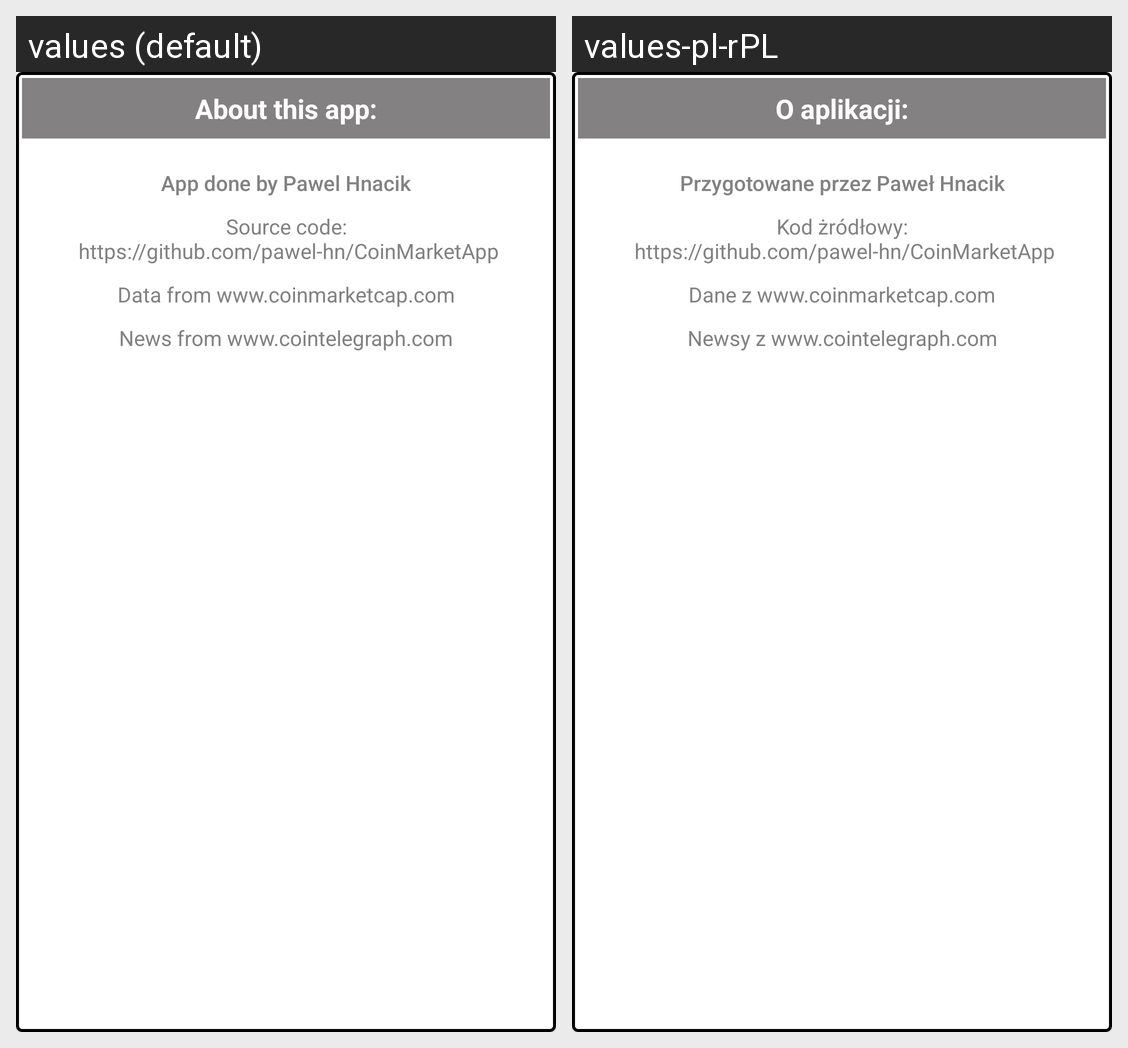

The Android screen above is rendered under two locales of the same app. Produce the string resources it draws, with the default and per-locale values.
Android screen res/layout/fragment_dialog_about.xml rendered under 2 locales, left to right: values (default), values-pl-rPL. Device: Nexus 5 (rendered at 1080×1920; each locale shown at half size, 540×960, under a caption strip naming it); theme Theme.MyTheme.
Strings drawn on this screen, with the default value and each locale's value (text and hints the layout hard-codes, and strings that could not be matched under every locale, appear in the picture but are not listed):

about
  values: About this app:
  values-pl-rPL: O aplikacji:

done_by
  values: App done by Pawel Hnacik
  values-pl-rPL: Przygotowane przez Paweł Hnacik

about_source
  values: Source code:
       https://github.com/pawel-hn/CoinMarketApp
  values-pl-rPL: Kod żródłowy:
       https://github.com/pawel-hn/CoinMarketApp

about_data
  values: Data from www.coinmarketcap.com
  values-pl-rPL: Dane z www.coinmarketcap.com

about_news
  values: News from www.cointelegraph.com
  values-pl-rPL: Newsy z www.cointelegraph.com
